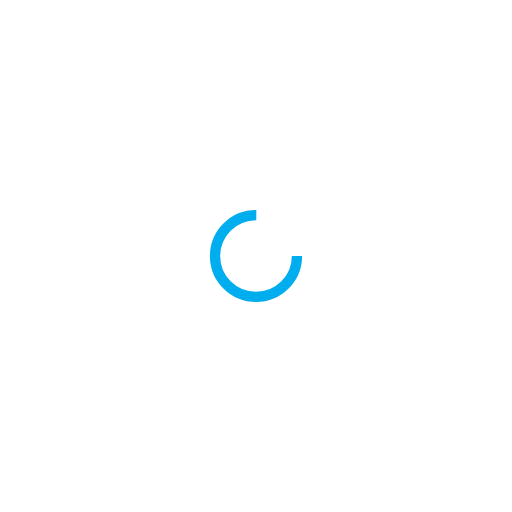
t = 0.00 s
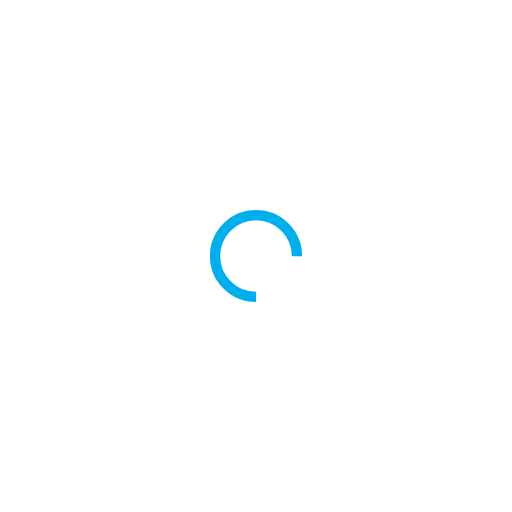
t = 0.25 s
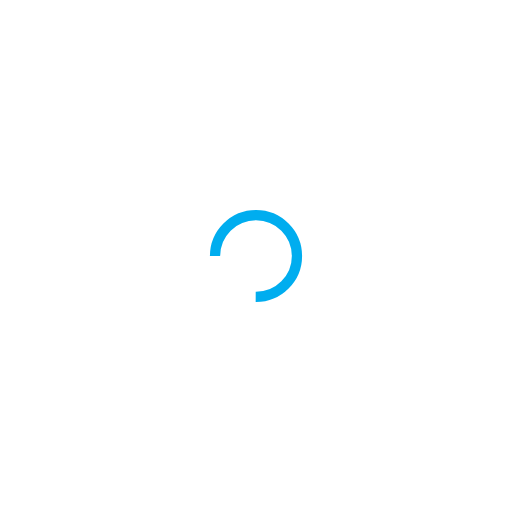
t = 0.50 s
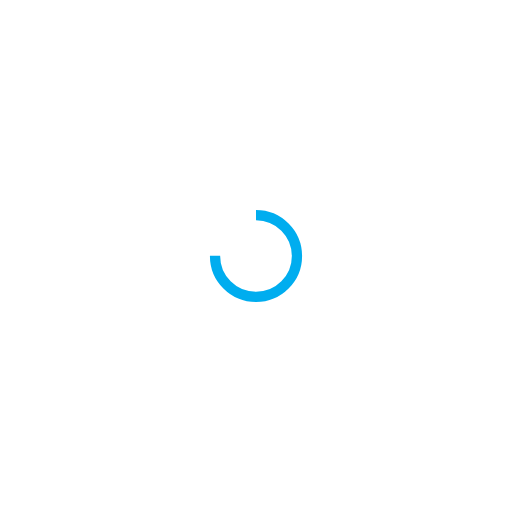
t = 0.75 s

The animated SVG that drew these frames (rendered in a browser with its animation timeline set to each time). Animation: 1 SMIL element (animateTransform=1); one cycle of 1.00 s, repeats indefinitely.

<svg width="100%" height="100%" xmlns="http://www.w3.org/2000/svg" viewBox="0 0 100 100" preserveAspectRatio="xMidYMid" className="lds-rolling"><circle cx="50" cy="50" fill="none" stroke="#00ADEF" stroke-width="2" r="8" stroke-dasharray="37.69911184307752 14.566370614359172" transform="rotate(221.746 50 50)"><animateTransform attributeName="transform" type="rotate" calcMode="linear" values="0 50 50;360 50 50" keyTimes="0;1" dur="1s" begin="0s" repeatCount="indefinite"></animateTransform></circle></svg>
